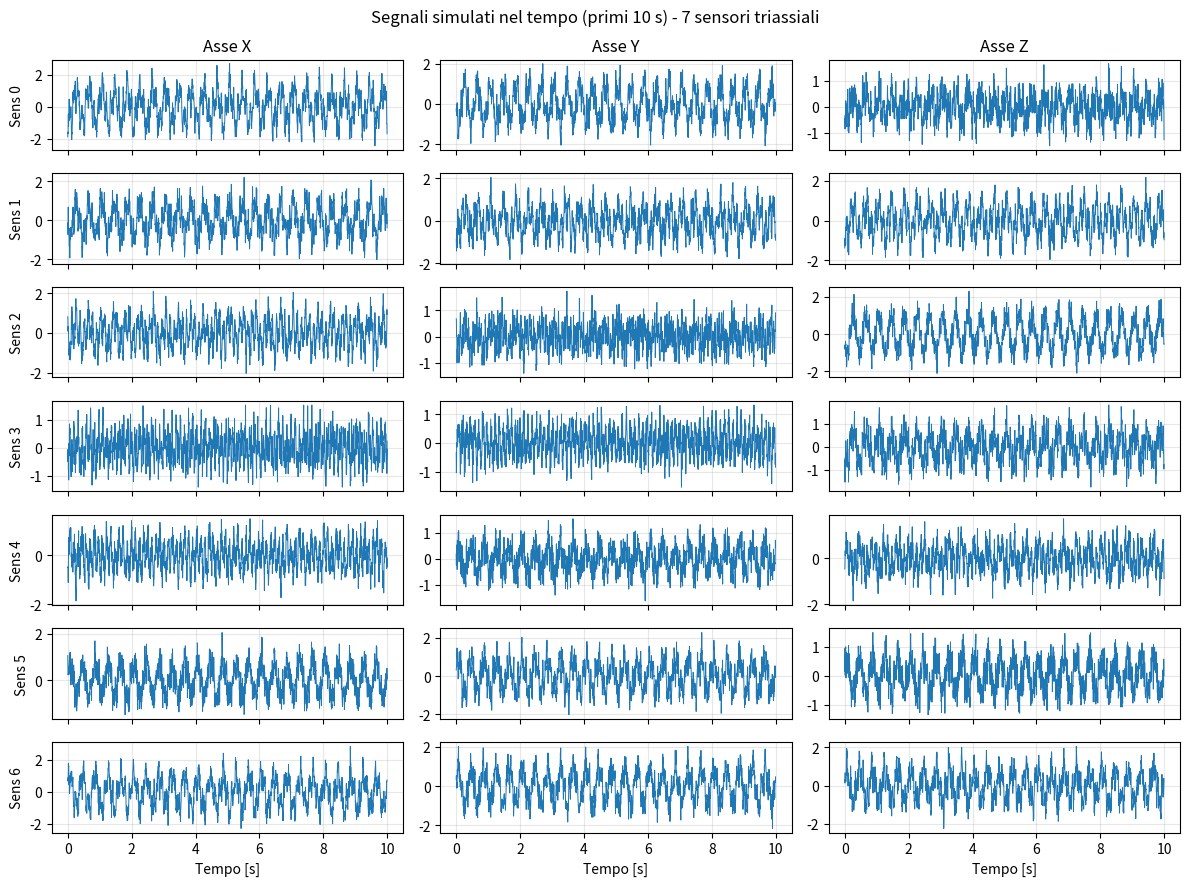
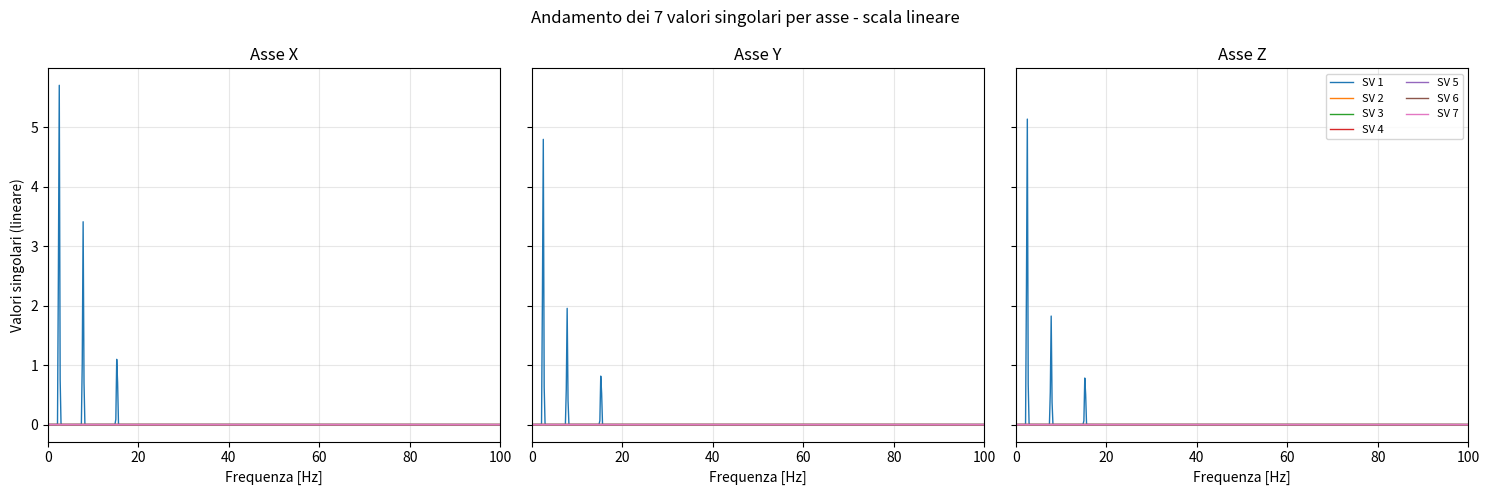
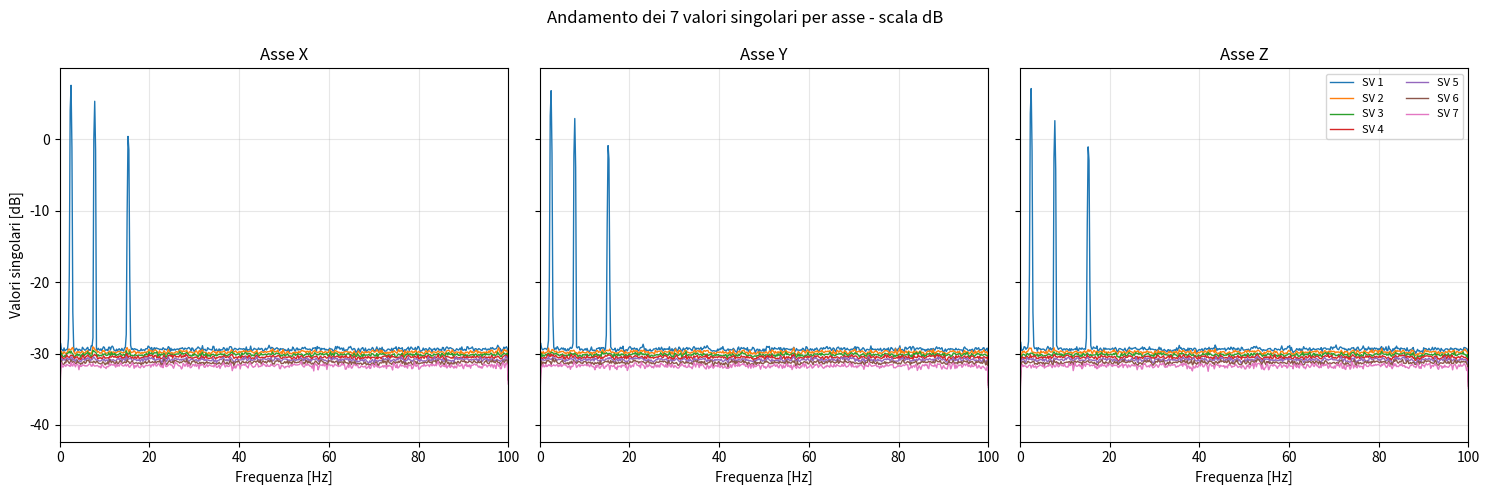
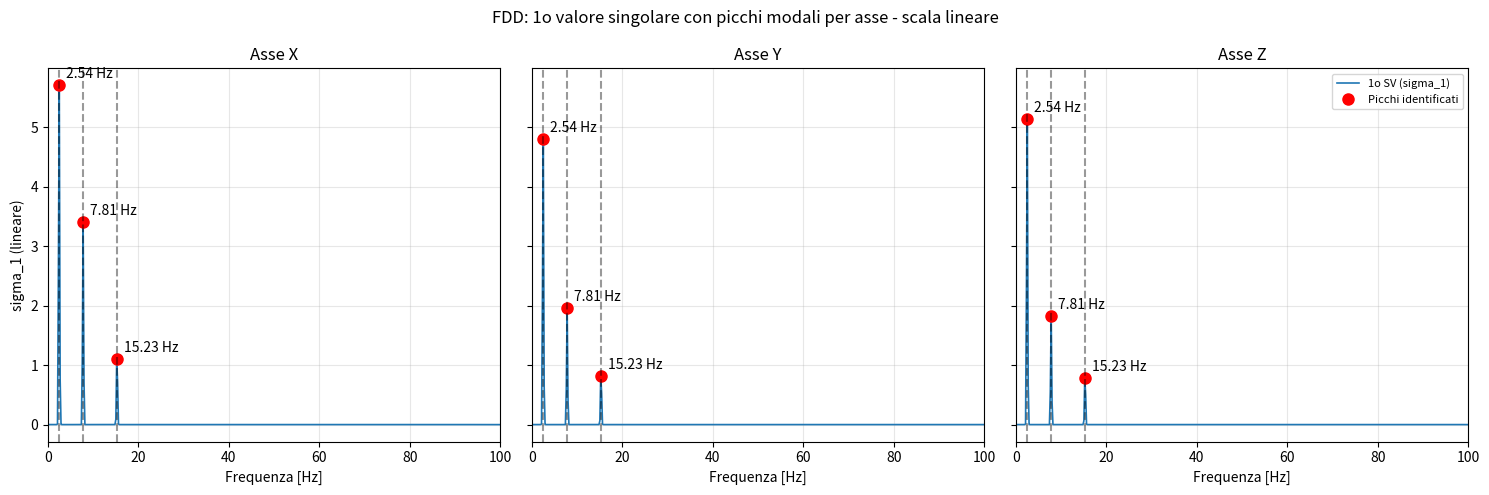
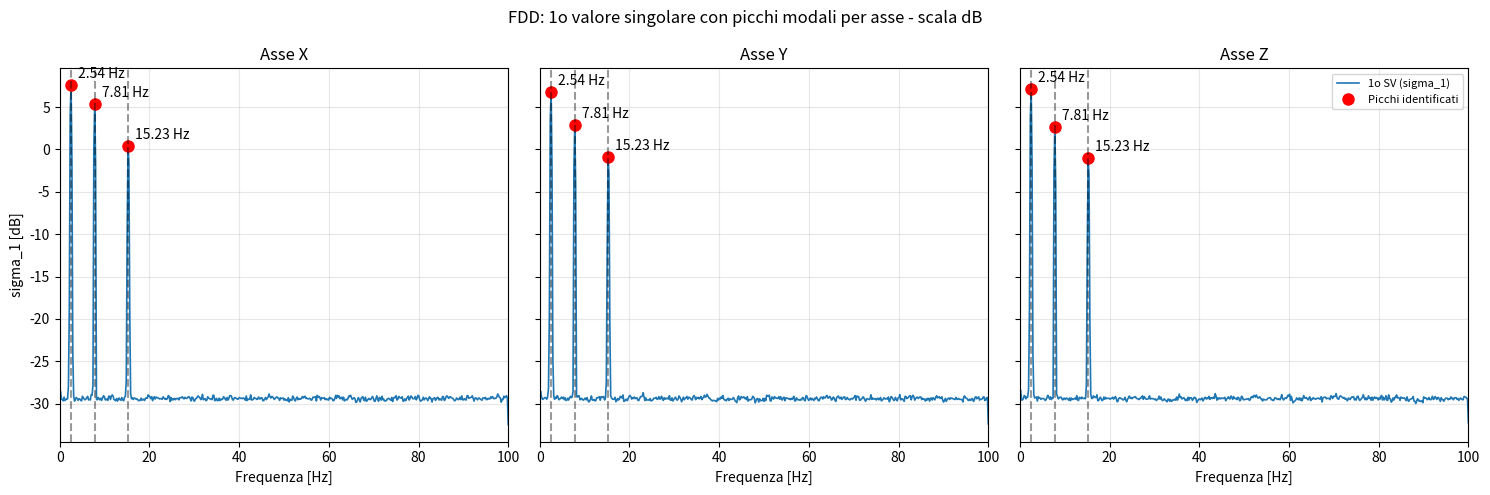
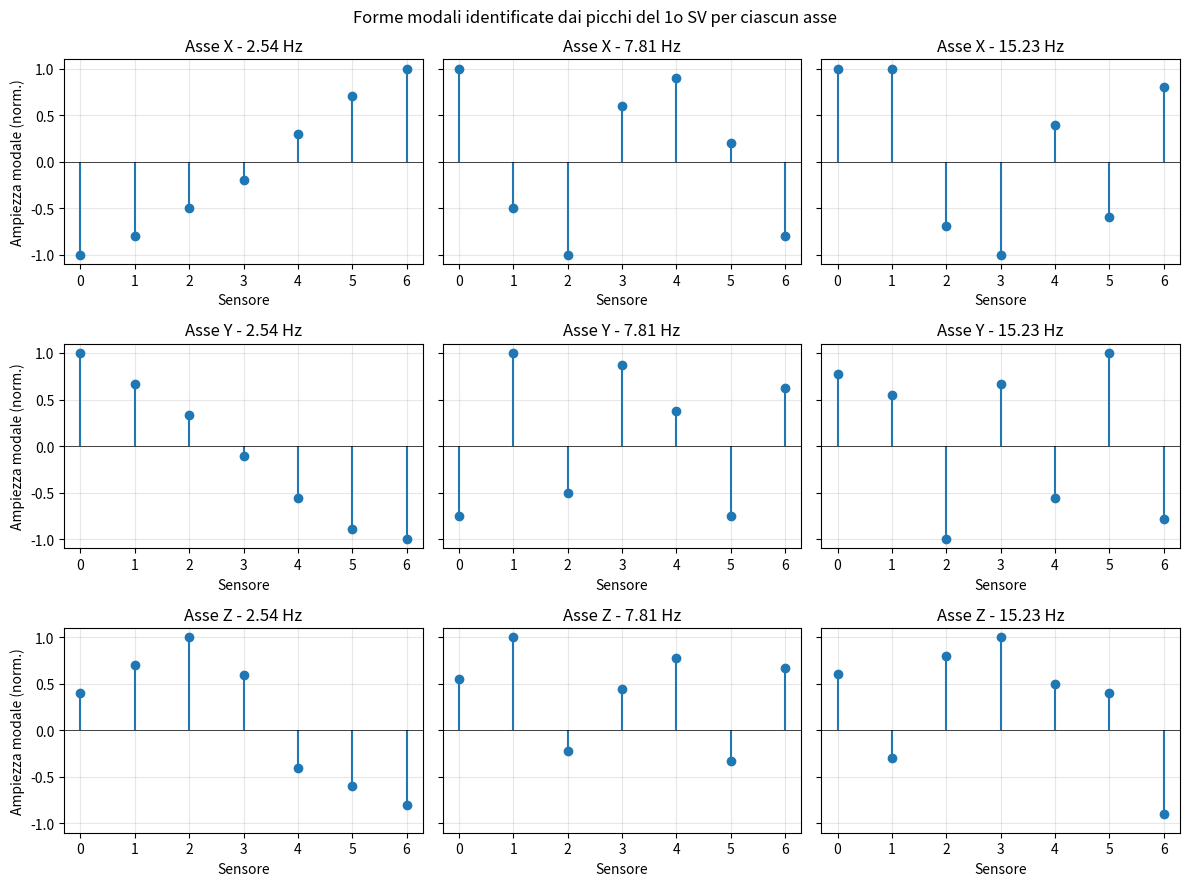

These charts were generated, in order, by the following Python code:
"""
Demo della Frequency Domain Decomposition (FDD) - sensori TRIASSIALI.

Idea generale:
    La FDD e' una tecnica di "Operational Modal Analysis" (OMA).
    A partire da segnali multi-canale (accelerazioni misurate
    su un ponte) stima le frequenze proprie e le forme modali
    sfruttando solo la risposta in esercizio (output-only).

    Il cuore della FDD:
      1) Si calcola la matrice di densita' spettrale di potenza
         incrociata (Cross Power Spectral Density, CPSD) tra tutte
         le coppie sensore-sensore, costruendo una matrice S_xx(f) 3D
         di forma (n_sensori x n_sensori x n_frequenze).
      2) Per ogni frequenza si esegue la SVD della CPSD.
      3) I modi della struttura causano picchi nel primo valore
         singolare sigma_1(f).
      4) I vettori singolari sinistri associati a sigma_1 in
         corrispondenza dei picchi sono una stima della forma
         modale a quella frequenza.

    *** VERSIONE TRIASSIALE ***
    Ogni sensore misura l'accelerazione lungo 3 assi (X, Y, Z),
    quindi abbiamo n_sensori * 3 = 7 * 3 = 21 canali totali.
    In questo demo la FDD viene eseguita SEPARATAMENTE per
    ciascun asse: per ogni asse si costruisce la propria matrice
    CPSD (n_sensori x n_sensori x n_freq) e si identificano
    frequenze proprie e forme modali specifiche di quella direzione.
    Si ottengono cosi' 3 analisi indipendenti (una per asse).

    Le forme modali identificate per i tre assi descrivono come
    oscilla la struttura lungo X, Y, Z al variare del modo:
    un modo flessionale verticale dara' grandi componenti su Z,
    un modo torsionale dara' componenti accoppiate su X e Y, ecc.

    Come nella versione monoassiale, il segnale e' simulato come
    somma di tre sinusoidi a frequenze note + rumore gaussiano:
    sappiamo in anticipo che la FDD dovra' produrre 3 picchi su
    ogni asse, vicino alle stesse 3 frequenze imposte.
"""

import numpy as np
from scipy import signal
import matplotlib.pyplot as plt


# =============================================================================
# 1) PARAMETRI DI CONFIGURAZIONE
# =============================================================================
# Frequenza di campionamento [Hz].
fs = 200

# Lunghezza del segmento usato dalla FFT all'interno del metodo di Welch.
n_seg = 1024

# Durata della "finestra" di dati su cui eseguire la FDD [secondi].
FDD_DURATION_SEC = 600   # 10 minuti

# Periodo nominale di esecuzione della FDD [secondi].
FDD_INTERVAL_SEC = 600

# Numero di sensori TRIASSIALI.
n_sensori = 7

# Numero di assi per sensore (X, Y, Z).
n_assi = 3
assi_nomi = ['X', 'Y', 'Z']

# Frequenze [Hz] delle 3 sinusoidi che inseriamo nel segnale.
# Sono le "frequenze proprie" attese: la FDD dovra' identificarle
# come picchi su tutti e 3 gli assi (con ampiezze diverse, perche'
# ogni modo si manifesta in modo diverso lungo X, Y, Z).
freq_modali = [2.5, 7.8, 15.3]
amp_modali = [1.0, 0.7, 0.4]

# Forme modali per ciascun asse: array di forma (n_assi, n_sensori, n_modi).
# - forme_modali[0] -> matrice (7 x 3) con la componente X di ogni modo.
# - forme_modali[1] -> matrice (7 x 3) con la componente Y di ogni modo.
# - forme_modali[2] -> matrice (7 x 3) con la componente Z di ogni modo.
# In una struttura reale ogni modo ha componenti X/Y/Z diverse;
# qui le scegliamo arbitrarie ma distinte per mostrare che la FDD
# e' in grado di identificarle separatamente su ogni asse.
forme_modali = np.array([
    # ----- Asse X -----
    [[ 1.0,  1.0,  1.0],   # sensore 0
     [ 0.8, -0.5,  1.0],   # sensore 1
     [ 0.5, -1.0, -0.7],   # sensore 2
     [ 0.2,  0.6, -1.0],   # sensore 3
     [-0.3,  0.9,  0.4],   # sensore 4
     [-0.7,  0.2, -0.6],   # sensore 5
     [-1.0, -0.8,  0.8]],  # sensore 6
    # ----- Asse Y -----
    [[ 0.9, -0.6,  0.7],   # sensore 0
     [ 0.6,  0.8,  0.5],   # sensore 1
     [ 0.3, -0.4, -0.9],   # sensore 2
     [-0.1,  0.7,  0.6],   # sensore 3
     [-0.5,  0.3, -0.5],   # sensore 4
     [-0.8, -0.6,  0.9],   # sensore 5
     [-0.9,  0.5, -0.7]],  # sensore 6
    # ----- Asse Z -----
    [[ 0.4,  0.5,  0.6],   # sensore 0
     [ 0.7,  0.9, -0.3],   # sensore 1
     [ 1.0, -0.2,  0.8],   # sensore 2
     [ 0.6,  0.4,  1.0],   # sensore 3
     [-0.4,  0.7,  0.5],   # sensore 4
     [-0.6, -0.3,  0.4],   # sensore 5
     [-0.8,  0.6, -0.9]],  # sensore 6
])

# Deviazione standard del rumore gaussiano bianco aggiunto a ciascun
# canale (un canale = un sensore su un asse).
sigma_rumore = 0.3


# =============================================================================
# 2) GENERAZIONE DEL SEGNALE SIMULATO (TRIASSIALE)
# =============================================================================
n_campioni = int(FDD_DURATION_SEC * fs)
t = np.arange(n_campioni) / fs
rng = np.random.default_rng()

# Fasi iniziali casuali per ogni modo (uguali sui 3 assi: e' lo stesso
# modo della struttura, le 3 componenti X/Y/Z oscillano in fase).
fasi_iniziali = rng.uniform(0, 2 * np.pi, size=len(freq_modali))

# Sinusoidi pure (una per modo). fonti.shape = (n_modi, n_campioni).
fonti = np.array([
    amp * np.sin(2 * np.pi * f * t + phi)
    for f, amp, phi in zip(freq_modali, amp_modali, fasi_iniziali)
])

# Genero i segnali per ogni asse e per ogni sensore.
# segnali.shape = (n_assi, n_sensori, n_campioni).
# Per ciascun asse a:
#   forme_modali[a] (n_sensori, n_modi) @ fonti (n_modi, n_campioni)
#   = (n_sensori, n_campioni)
# Poi sommo rumore gaussiano bianco indipendente su ogni canale.
segnali = np.zeros((n_assi, n_sensori, n_campioni))
for a in range(n_assi):
    segnali[a] = forme_modali[a] @ fonti
    rumore = rng.normal(loc=0.0, scale=sigma_rumore, size=segnali[a].shape)
    segnali[a] += rumore

print(f"Generati {n_sensori} sensori triassiali x {n_assi} assi "
      f"x {n_campioni} campioni ({FDD_DURATION_SEC} s a {fs} Hz).")
print(f"Canali totali = {n_sensori * n_assi}")
print(f"FDD_INTERVAL_SEC = {FDD_INTERVAL_SEC} s "
      f"(eseguiamo l'analisi una sola volta, separata per asse).")


# =============================================================================
# 3) FUNZIONE DI ANALISI FDD PER UN SINGOLO ASSE
# =============================================================================
# La incapsuliamo in una funzione cosi' la possiamo richiamare
# tre volte (una per X, una per Y, una per Z) senza duplicare codice.
def fdd_su_asse(segnali_asse, fs, n_seg):
    """
    Esegue la FDD su un set di n_sensori segnali (un solo asse).

    Parametri
    ---------
    segnali_asse : ndarray, shape (n_sensori, n_campioni)
        Segnali di tutti i sensori per UN solo asse.
    fs : float
        Frequenza di campionamento [Hz].
    n_seg : int
        Lunghezza dei segmenti per il metodo di Welch.

    Ritorna
    -------
    dict con chiavi:
        'f'                 : vettore frequenze [Hz], shape (n_freq,)
        'sigma_all'         : tutti i valori singolari, shape (n_freq, n_sens)
        'sigma_1'           : primo valore singolare, shape (n_freq,)
        'U_all'             : vettori singolari sinistri,
                              shape (n_freq, n_sens, n_sens)
        'picchi_idx'        : indici dei picchi su sigma_1
        'freq_identificate' : frequenze [Hz] dei picchi
    """
    n_sens = segnali_asse.shape[0]

    # --- 3a) Vettore frequenze e CPSD S_xx(f) ---
    f = np.fft.rfftfreq(n_seg, d=1./fs)
    n_freq = len(f)

    S_xx = np.zeros((n_sens, n_sens, n_freq), dtype=complex)
    for i in range(n_sens):
        for j in range(n_sens):
            _, S_xx[i, j, :] = signal.csd(segnali_asse[i],
                                          segnali_asse[j],
                                          fs=fs, nperseg=n_seg)

    # --- 3b) SVD di S_xx ad ogni frequenza ---
    sigma_1 = np.zeros(n_freq)
    sigma_all = np.zeros((n_freq, n_sens))
    U_all = np.zeros((n_freq, n_sens, n_sens), dtype=complex)
    for k in range(n_freq):
        U, sigma_k, _ = np.linalg.svd(S_xx[:, :, k])
        sigma_all[k, :] = sigma_k
        sigma_1[k] = sigma_k[0]
        U_all[k, :, :] = U

    # --- 3c) Identificazione dei picchi su sigma_1 ---
    soglia = 0.05 * np.max(sigma_1)
    picchi_idx, _ = signal.find_peaks(sigma_1, distance=5,
                                      height=soglia, prominence=soglia)
    freq_identificate = f[picchi_idx]

    return {
        'f': f,
        'sigma_all': sigma_all,
        'sigma_1': sigma_1,
        'U_all': U_all,
        'picchi_idx': picchi_idx,
        'freq_identificate': freq_identificate,
    }


# =============================================================================
# 4) ANALISI FDD: UNA PER OGNI ASSE
# =============================================================================
# Eseguo 3 analisi FDD indipendenti, una per X, una per Y, una per Z.
# I risultati di ciascuna sono salvati nel dizionario `risultati`.
risultati = {}
print("\n--- Risultati FDD per asse ---")
for a, asse in enumerate(assi_nomi):
    risultati[asse] = fdd_su_asse(segnali[a], fs, n_seg)
    print(f"[Asse {asse}] frequenze imposte    : {freq_modali}")
    print(f"[Asse {asse}] frequenze identificate: "
          f"{np.round(risultati[asse]['freq_identificate'], 3).tolist()}")


# =============================================================================
# 5) GRAFICI
# =============================================================================

# --- Figura 1: segnali nel tempo (primi 10 s) ---
# Griglia n_sensori (righe) x n_assi (colonne).
finestra_plot = int(10 * fs)
fig1, ax1 = plt.subplots(n_sensori, n_assi,
                         figsize=(12, 9), sharex=True)
for i in range(n_sensori):
    for a in range(n_assi):
        ax1[i, a].plot(t[:finestra_plot],
                       segnali[a, i, :finestra_plot], lw=0.7)
        ax1[i, a].grid(True, alpha=0.3)
        if i == 0:
            ax1[i, a].set_title(f"Asse {assi_nomi[a]}")
        if a == 0:
            ax1[i, a].set_ylabel(f"Sens {i}")
for a in range(n_assi):
    ax1[-1, a].set_xlabel("Tempo [s]")
fig1.suptitle("Segnali simulati nel tempo (primi 10 s) - "
              "7 sensori triassiali")
fig1.tight_layout()


# --- Figura 2: TUTTI i 7 valori singolari in scala LINEARE, per asse ---
fig2, ax2 = plt.subplots(1, n_assi, figsize=(15, 5), sharey=True)
for a, asse in enumerate(assi_nomi):
    res = risultati[asse]
    for j in range(n_sensori):
        ax2[a].plot(res['f'], res['sigma_all'][:, j],
                    label=f"SV {j+1}", lw=1.0)
    ax2[a].set_xlim(0, fs / 2)
    ax2[a].set_xlabel("Frequenza [Hz]")
    ax2[a].set_title(f"Asse {asse}")
    ax2[a].grid(True, alpha=0.3)
    if a == 0:
        ax2[a].set_ylabel("Valori singolari (lineare)")
ax2[-1].legend(loc="upper right", ncol=2, fontsize=8)
fig2.suptitle(f"Andamento dei {n_sensori} valori singolari per asse "
              f"- scala lineare")
fig2.tight_layout()


# --- Figura 3: TUTTI i 7 valori singolari in scala dB, per asse ---
fig3, ax3 = plt.subplots(1, n_assi, figsize=(15, 5), sharey=True)
for a, asse in enumerate(assi_nomi):
    res = risultati[asse]
    sigma_all_dB = 10 * np.log10(res['sigma_all'] + 1e-20)
    for j in range(n_sensori):
        ax3[a].plot(res['f'], sigma_all_dB[:, j],
                    label=f"SV {j+1}", lw=1.0)
    ax3[a].set_xlim(0, fs / 2)
    ax3[a].set_xlabel("Frequenza [Hz]")
    ax3[a].set_title(f"Asse {asse}")
    ax3[a].grid(True, alpha=0.3)
    if a == 0:
        ax3[a].set_ylabel("Valori singolari [dB]")
ax3[-1].legend(loc="upper right", ncol=2, fontsize=8)
fig3.suptitle(f"Andamento dei {n_sensori} valori singolari per asse "
              f"- scala dB")
fig3.tight_layout()


# --- Figura 4: sigma_1 con picchi in scala LINEARE, per asse ---
fig4, ax4 = plt.subplots(1, n_assi, figsize=(15, 5), sharey=True)
for a, asse in enumerate(assi_nomi):
    res = risultati[asse]
    ax4[a].plot(res['f'], res['sigma_1'], color="C0", lw=1.2,
                label="1o SV (sigma_1)")
    ax4[a].plot(res['freq_identificate'],
                res['sigma_1'][res['picchi_idx']],
                "ro", markersize=8, label="Picchi identificati")
    for fk, sk in zip(res['freq_identificate'],
                      res['sigma_1'][res['picchi_idx']]):
        ax4[a].annotate(f"{fk:.2f} Hz", xy=(fk, sk),
                        xytext=(5, 5), textcoords="offset points")
    for fm in freq_modali:
        ax4[a].axvline(fm, color="k", ls="--", alpha=0.4)
    ax4[a].set_xlim(0, fs / 2)
    ax4[a].set_xlabel("Frequenza [Hz]")
    ax4[a].set_title(f"Asse {asse}")
    ax4[a].grid(True, alpha=0.3)
    if a == 0:
        ax4[a].set_ylabel("sigma_1 (lineare)")
ax4[-1].legend(loc="upper right", fontsize=8)
fig4.suptitle("FDD: 1o valore singolare con picchi modali per asse "
              "- scala lineare")
fig4.tight_layout()


# --- Figura 5: sigma_1 con picchi in scala dB, per asse ---
fig5, ax5 = plt.subplots(1, n_assi, figsize=(15, 5), sharey=True)
for a, asse in enumerate(assi_nomi):
    res = risultati[asse]
    sigma_1_dB = 10 * np.log10(res['sigma_1'] + 1e-20)
    ax5[a].plot(res['f'], sigma_1_dB, color="C0", lw=1.2,
                label="1o SV (sigma_1)")
    ax5[a].plot(res['freq_identificate'], sigma_1_dB[res['picchi_idx']],
                "ro", markersize=8, label="Picchi identificati")
    for fk, sk_dB in zip(res['freq_identificate'],
                         sigma_1_dB[res['picchi_idx']]):
        ax5[a].annotate(f"{fk:.2f} Hz", xy=(fk, sk_dB),
                        xytext=(5, 5), textcoords="offset points")
    for fm in freq_modali:
        ax5[a].axvline(fm, color="k", ls="--", alpha=0.4)
    ax5[a].set_xlim(0, fs / 2)
    ax5[a].set_xlabel("Frequenza [Hz]")
    ax5[a].set_title(f"Asse {asse}")
    ax5[a].grid(True, alpha=0.3)
    if a == 0:
        ax5[a].set_ylabel("sigma_1 [dB]")
ax5[-1].legend(loc="upper right", fontsize=8)
fig5.suptitle("FDD: 1o valore singolare con picchi modali per asse "
              "- scala dB")
fig5.tight_layout()


# --- Figura 6: forme modali identificate, una riga per asse ---
# Per ciascun asse e per ciascun picco prendo il 1o vettore singolare
# sinistro U[:, 0] alla frequenza del picco. La componente piu' grande
# in modulo viene usata come riferimento di fase per renderlo reale e
# normalizzato (cosi' lo si puo' confrontare con la forma modale imposta
# in forme_modali[a]).
n_picchi_max = max(len(risultati[asse]['picchi_idx']) for asse in assi_nomi)
fig6, ax6 = plt.subplots(n_assi, n_picchi_max,
                         figsize=(4 * n_picchi_max, 3 * n_assi),
                         sharey=True, squeeze=False)
for a, asse in enumerate(assi_nomi):
    res = risultati[asse]
    for p, k in enumerate(res['picchi_idx']):
        # 1o vettore singolare sinistro alla freq. del picco.
        phi = res['U_all'][k, :, 0]

        # Allineo la fase: divido per la fase della componente
        # max in modulo, cosi' phi diventa (quasi) reale.
        idx_max = np.argmax(np.abs(phi))
        phi = phi * np.exp(-1j * np.angle(phi[idx_max]))
        phi = np.real(phi)

        # Normalizzo a max(|phi|)=1 per facilitare il confronto.
        phi = phi / np.max(np.abs(phi))

        ax6[a, p].stem(np.arange(n_sensori), phi, basefmt=" ")
        ax6[a, p].set_title(f"Asse {asse} - {res['f'][k]:.2f} Hz")
        ax6[a, p].set_xlabel("Sensore")
        ax6[a, p].axhline(0, color="k", lw=0.5)
        ax6[a, p].grid(True, alpha=0.3)
    ax6[a, 0].set_ylabel("Ampiezza modale (norm.)")
fig6.suptitle("Forme modali identificate dai picchi del 1o SV "
              "per ciascun asse")
fig6.tight_layout()


# =============================================================================
# 6) COME LEGGERE I GRAFICI
# =============================================================================
# - Figura 1: griglia 7x3 dei segnali nel tempo. Colonne = assi X/Y/Z,
#   righe = sensori. Ogni colonna mostra come un asse oscilla per i 7
#   sensori (somma di 3 sinusoidi pesate dalle forme modali di
#   quell'asse + rumore).
#
# - Figura 2: i 7 valori singolari in scala LINEARE, separati per asse.
#   SV1 esplode ai picchi modali e gli altri SV si schiacciano contro
#   lo zero (problema della scala lineare).
#
# - Figura 3: gli stessi SV in scala dB, separati per asse. SV1 stacca
#   dagli altri ai modi: ogni picco e' dominato da UN solo modo.
#
# - Figura 4: sigma_1 in LINEARE per ciascun asse, con pallini rossi
#   sui picchi e linee tratteggiate sulle frequenze modali vere.
#
# - Figura 5: sigma_1 in dB per ciascun asse: i picchi diventano
#   "campane" larghe e ben distinguibili dal fondo. I pallini rossi
#   devono cadere alle 3 frequenze imposte SU OGNI ASSE.
#
# - Figura 6: forme modali stimate. Ogni riga e' un asse (X, Y, Z),
#   ogni colonna un modo. Confrontando con le colonne di
#   forme_modali[a] devono coincidere a meno del segno e di una
#   costante moltiplicativa: e' la conferma finale che la FDD ha
#   identificato correttamente i modi su tutti e tre gli assi.
# =============================================================================

plt.show()
